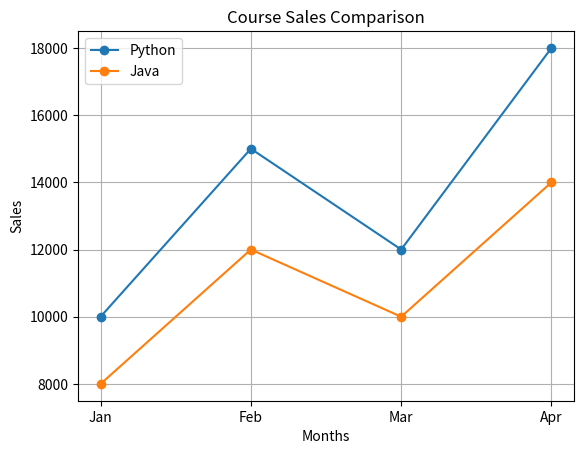

The script that saved this image:
import matplotlib.pyplot as plt

months = ["Jan", "Feb", "Mar", "Apr"]

python_sales = [10000, 15000, 12000, 18000]
java_sales = [8000, 12000, 10000, 14000]

plt.plot(months, python_sales, marker="o", label="Python")
plt.plot(months, java_sales, marker="o", label="Java")

plt.title("Course Sales Comparison")
plt.xlabel("Months")
plt.ylabel("Sales")

plt.legend()

plt.grid()

plt.show()
